Image classification data set "Civil-damage-structure-images" (JaGuzmanT/SaltSpot on GitHub). Class labels (2): healthy structure, structure with salt damage.

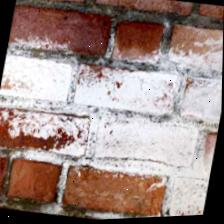
Label: structure with salt damage

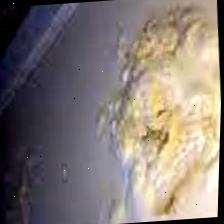
Label: structure with salt damage

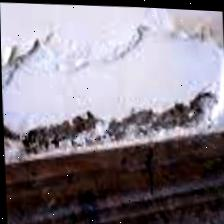
Label: structure with salt damage

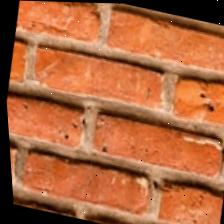
Label: healthy structure

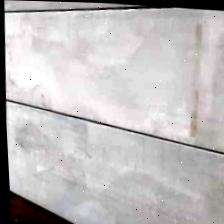
Label: healthy structure

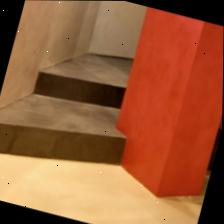
Label: healthy structure
